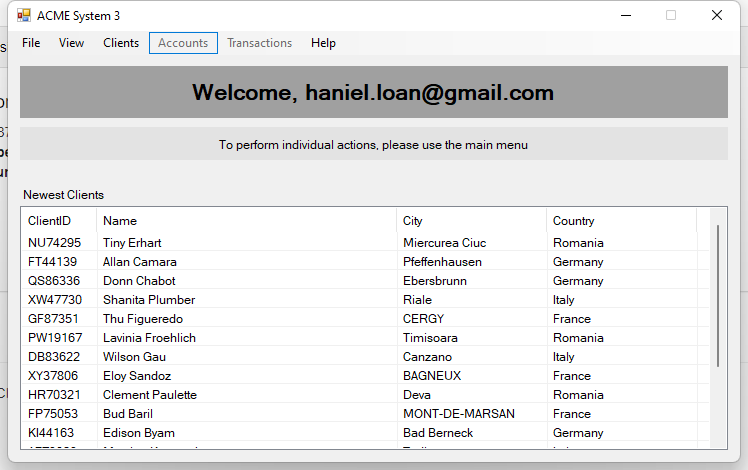
Workflow: ACME_LegacyClients

Step 1: Use Application: ACME System 3 on 'Dashboard' (acme-system3.exe)

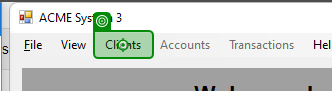
Step 2: click on 'Clients Add'

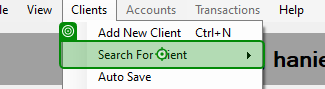
Step 3: click on 'Search For'

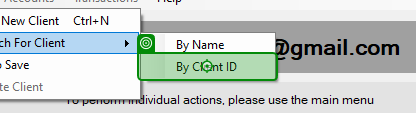
Step 4: click on 'By Client ID'